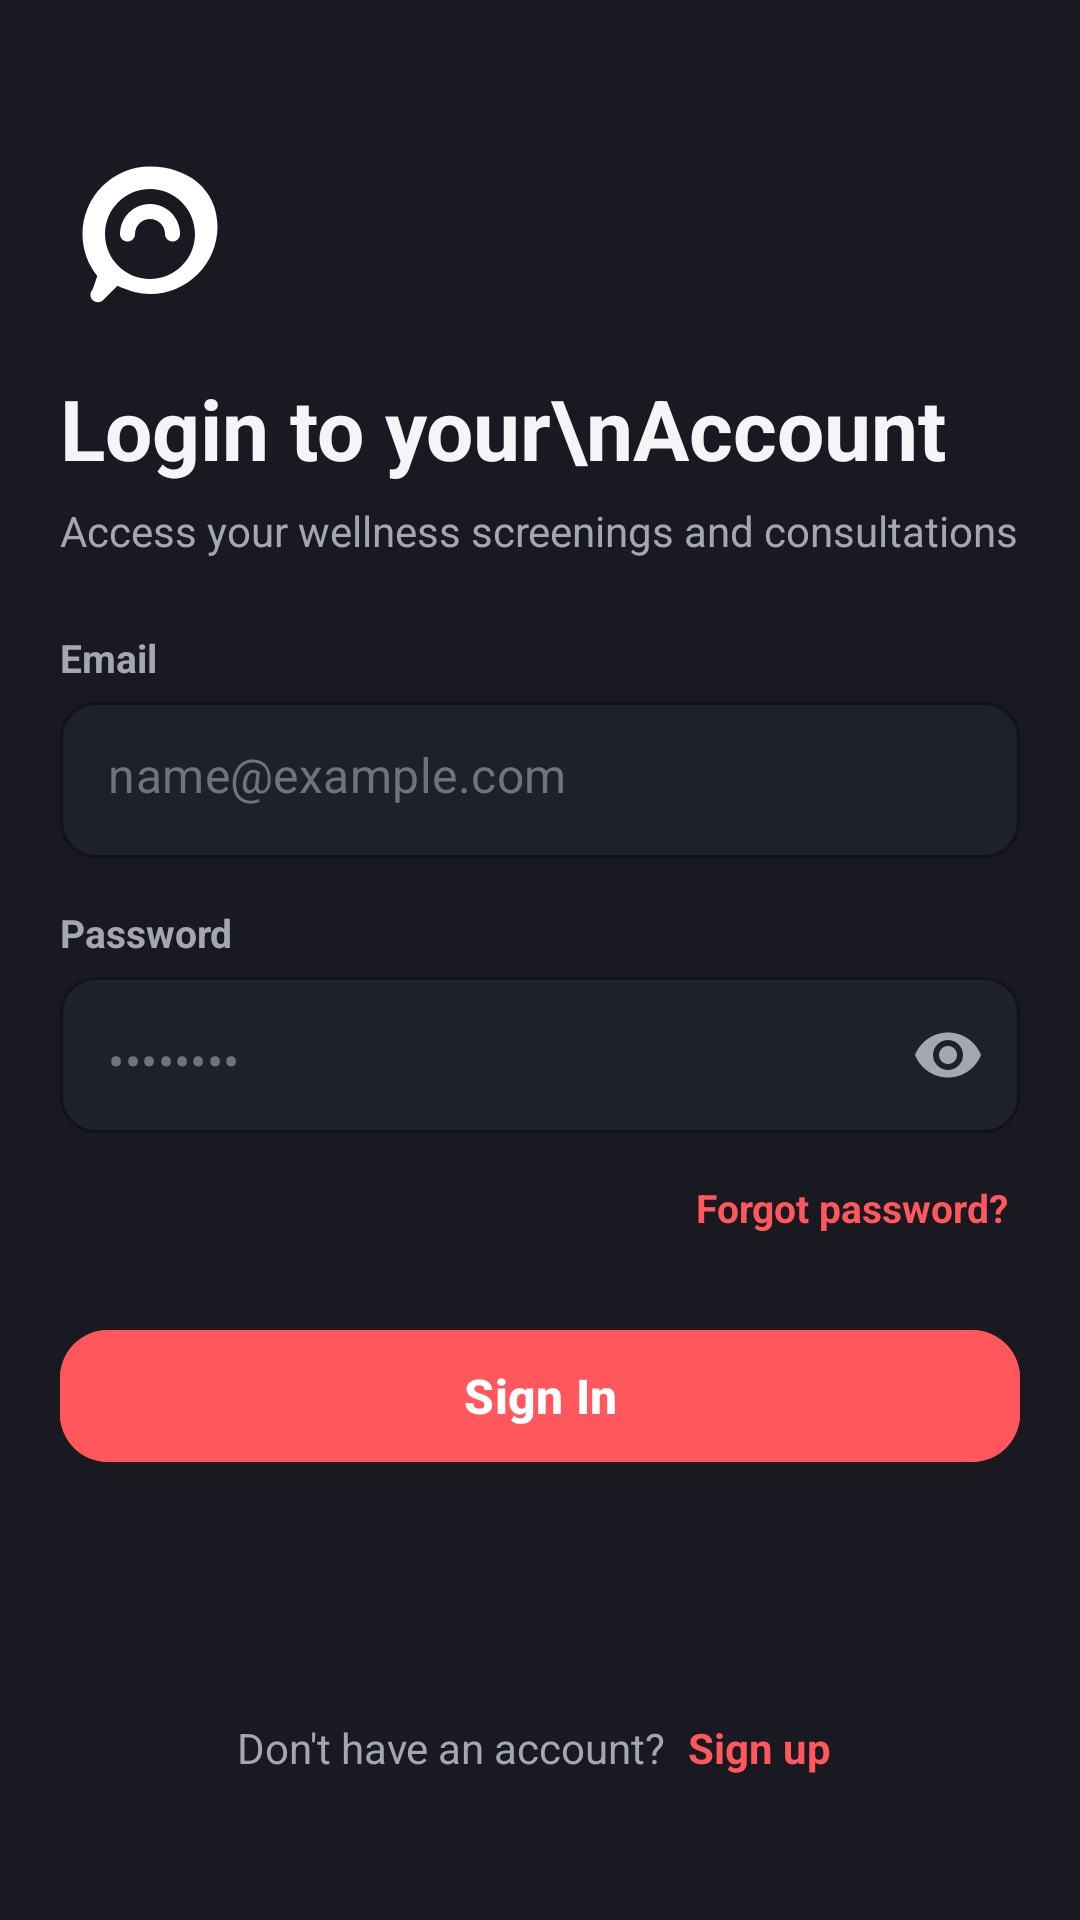

Reconstruct the res/layout file that produces this screen, plus the resources it refers to.
<!-- AndroidManifest.xml: application theme Theme.MindGuardAI -->
<!-- res/layout/fragment_login.xml -->
<?xml version="1.0" encoding="utf-8"?>
<ScrollView
    xmlns:android="http://schemas.android.com/apk/res/android"
    xmlns:app="http://schemas.android.com/apk/res-auto"
    android:layout_width="match_parent"
    android:layout_height="match_parent"
    android:fillViewport="true"
    android:background="@color/background_light">

    <androidx.constraintlayout.widget.ConstraintLayout
        android:layout_width="match_parent"
        android:layout_height="wrap_content"
        android:padding="20dp">

        <ImageView
            android:id="@+id/ivLoginLogo"
            android:layout_width="60dp"
            android:layout_height="60dp"
            android:layout_marginTop="28dp"
            android:src="@drawable/ic_mindguard_brain"
            android:tint="@color/text_white"
            app:layout_constraintStart_toStartOf="parent"
            app:layout_constraintTop_toTopOf="parent" />

        <TextView
            android:id="@+id/tvWelcomeTitle"
            android:layout_width="0dp"
            android:layout_height="wrap_content"
            android:layout_marginTop="16dp"
            android:text="Login to your\nAccount"
            android:textColor="@color/text_primary"
            android:textSize="28sp"
            android:textStyle="bold"
            android:lineSpacingMultiplier="1.15"
            app:layout_constraintEnd_toEndOf="parent"
            app:layout_constraintStart_toStartOf="parent"
            app:layout_constraintTop_toBottomOf="@+id/ivLoginLogo" />

        <TextView
            android:id="@+id/tvWelcomeSubtitle"
            android:layout_width="0dp"
            android:layout_height="wrap_content"
            android:layout_marginTop="6dp"
            android:text="Access your wellness screenings and consultations"
            android:textColor="@color/text_secondary"
            android:textSize="14sp"
            app:layout_constraintEnd_toEndOf="parent"
            app:layout_constraintStart_toStartOf="parent"
            app:layout_constraintTop_toBottomOf="@+id/tvWelcomeTitle" />

        
        <TextView
            android:id="@+id/lblEmail"
            android:layout_width="wrap_content"
            android:layout_height="wrap_content"
            android:layout_marginTop="24dp"
            android:text="Email"
            android:textColor="@color/text_secondary"
            android:textSize="13sp"
            android:textStyle="bold"
            app:layout_constraintStart_toStartOf="parent"
            app:layout_constraintTop_toBottomOf="@+id/tvWelcomeSubtitle" />

        <com.google.android.material.textfield.TextInputLayout
            android:id="@+id/tilEmail"
            style="@style/Widget.MaterialComponents.TextInputLayout.OutlinedBox"
            android:layout_width="match_parent"
            android:layout_height="wrap_content"
            android:layout_marginTop="6dp"
            app:hintEnabled="false"
            app:boxBackgroundColor="@color/surface_light"
            app:boxStrokeColor="@color/card_border"
            app:boxCornerRadiusBottomEnd="12dp"
            app:boxCornerRadiusBottomStart="12dp"
            app:boxCornerRadiusTopEnd="12dp"
            app:boxCornerRadiusTopStart="12dp"
            app:layout_constraintTop_toBottomOf="@+id/lblEmail">

            <com.google.android.material.textfield.TextInputEditText
                android:id="@+id/etEmail"
                android:layout_width="match_parent"
                android:layout_height="52dp"
                android:hint="name@example.com"
                android:textColorHint="@color/text_muted"
                android:inputType="textEmailAddress"
                android:textColor="@color/text_primary" />
        </com.google.android.material.textfield.TextInputLayout>

        
        <TextView
            android:id="@+id/lblPassword"
            android:layout_width="wrap_content"
            android:layout_height="wrap_content"
            android:layout_marginTop="16dp"
            android:text="Password"
            android:textColor="@color/text_secondary"
            android:textSize="13sp"
            android:textStyle="bold"
            app:layout_constraintStart_toStartOf="parent"
            app:layout_constraintTop_toBottomOf="@+id/tilEmail" />

        <com.google.android.material.textfield.TextInputLayout
            android:id="@+id/tilPassword"
            style="@style/Widget.MaterialComponents.TextInputLayout.OutlinedBox"
            android:layout_width="match_parent"
            android:layout_height="wrap_content"
            android:layout_marginTop="6dp"
            app:hintEnabled="false"
            app:endIconMode="password_toggle"
            app:endIconTint="@color/text_secondary"
            app:boxBackgroundColor="@color/surface_light"
            app:boxStrokeColor="@color/card_border"
            app:boxCornerRadiusBottomEnd="12dp"
            app:boxCornerRadiusBottomStart="12dp"
            app:boxCornerRadiusTopEnd="12dp"
            app:boxCornerRadiusTopStart="12dp"
            app:layout_constraintTop_toBottomOf="@+id/lblPassword">

            <com.google.android.material.textfield.TextInputEditText
                android:id="@+id/etPassword"
                android:layout_width="match_parent"
                android:layout_height="52dp"
                android:hint="••••••••"
                android:textColorHint="@color/text_muted"
                android:inputType="textPassword"
                android:textColor="@color/text_primary" />
        </com.google.android.material.textfield.TextInputLayout>

        <TextView
            android:id="@+id/btnForgotPassword"
            android:layout_width="wrap_content"
            android:layout_height="wrap_content"
            android:layout_marginTop="12dp"
            android:text="Forgot password?"
            android:textColor="@color/primary"
            android:textSize="13sp"
            android:textStyle="bold"
            android:padding="4dp"
            app:layout_constraintEnd_toEndOf="parent"
            app:layout_constraintTop_toBottomOf="@+id/tilPassword" />

        <ProgressBar
            android:id="@+id/loginProgress"
            android:layout_width="wrap_content"
            android:layout_height="wrap_content"
            android:indeterminateTint="@color/primary"
            android:visibility="gone"
            app:layout_constraintBottom_toTopOf="@+id/btnLogin"
            app:layout_constraintEnd_toEndOf="parent"
            app:layout_constraintStart_toStartOf="parent"
            app:layout_constraintTop_toBottomOf="@+id/btnForgotPassword" />

        <com.google.android.material.button.MaterialButton
            android:id="@+id/btnLogin"
            android:layout_width="match_parent"
            android:layout_height="52dp"
            android:layout_marginTop="24dp"
            android:text="Sign In"
            android:textAllCaps="false"
            android:textColor="@color/text_white"
            android:textSize="16sp"
            android:textStyle="bold"
            app:cornerRadius="16dp"
            android:backgroundTint="@color/primary"
            app:layout_constraintTop_toBottomOf="@+id/btnForgotPassword" />

        <LinearLayout
            android:layout_width="wrap_content"
            android:layout_height="wrap_content"
            android:layout_marginTop="24dp"
            android:layout_marginBottom="24dp"
            android:orientation="horizontal"
            app:layout_constraintBottom_toBottomOf="parent"
            app:layout_constraintEnd_toEndOf="parent"
            app:layout_constraintStart_toStartOf="parent"
            app:layout_constraintTop_toBottomOf="@+id/btnLogin"
            app:layout_constraintVertical_bias="1.0">

            <TextView
                android:layout_width="wrap_content"
                android:layout_height="wrap_content"
                android:text="Don't have an account? "
                android:textColor="@color/text_secondary"
                android:textSize="14sp" />

            <TextView
                android:id="@+id/btnGoToRegister"
                android:layout_width="wrap_content"
                android:layout_height="wrap_content"
                android:text="Sign up"
                android:textColor="@color/primary"
                android:textSize="14sp"
                android:textStyle="bold"
                android:padding="4dp" />
        </LinearLayout>

    </androidx.constraintlayout.widget.ConstraintLayout>
</ScrollView>
<!-- resources referenced by this layout -->
<resources>
  <color name="background_light">#191921</color>
  <color name="card_border">#35383F</color>
  <color name="primary">#FF575C</color>
  <color name="surface_light">#1E212A</color>
  <color name="text_muted">#70737D</color>
  <color name="text_primary">#F5F5F7</color>
  <color name="text_secondary">#A5A7B0</color>
  <color name="text_white">#FFFFFF</color>
  <!-- drawable ic_mindguard_brain: png bitmap (drawable, 15542 bytes) -->
  <style name="Theme.MindGuardAI" parent="Theme.Material3.Dark.NoActionBar">
          
          <item name="colorPrimary">@color/primary</item>
          <item name="colorOnPrimary">@color/text_white</item>
          <item name="colorPrimaryContainer">@color/primary_container</item>
          <item name="colorOnPrimaryContainer">@color/primary_soft</item>
  
          
          <item name="android:colorBackground">@color/background_light</item>
          <item name="colorSurface">@color/surface_light</item>
          <item name="colorSurfaceVariant">@color/surface_2</item>
          <item name="colorOnSurface">@color/text_primary</item>
          <item name="colorOnSurfaceVariant">@color/text_secondary</item>
  
          
          <item name="android:statusBarColor">@color/background_light</item>
          <item name="android:navigationBarColor">@color/background_light</item>
          <item name="android:windowLightStatusBar">false</item>
          <item name="android:windowLightNavigationBar">false</item>
      </style>
  <color name="primary_container">#2C1F24</color>
  <color name="primary_soft">#FF777B</color>
  <color name="surface_2">#242732</color>
</resources>
